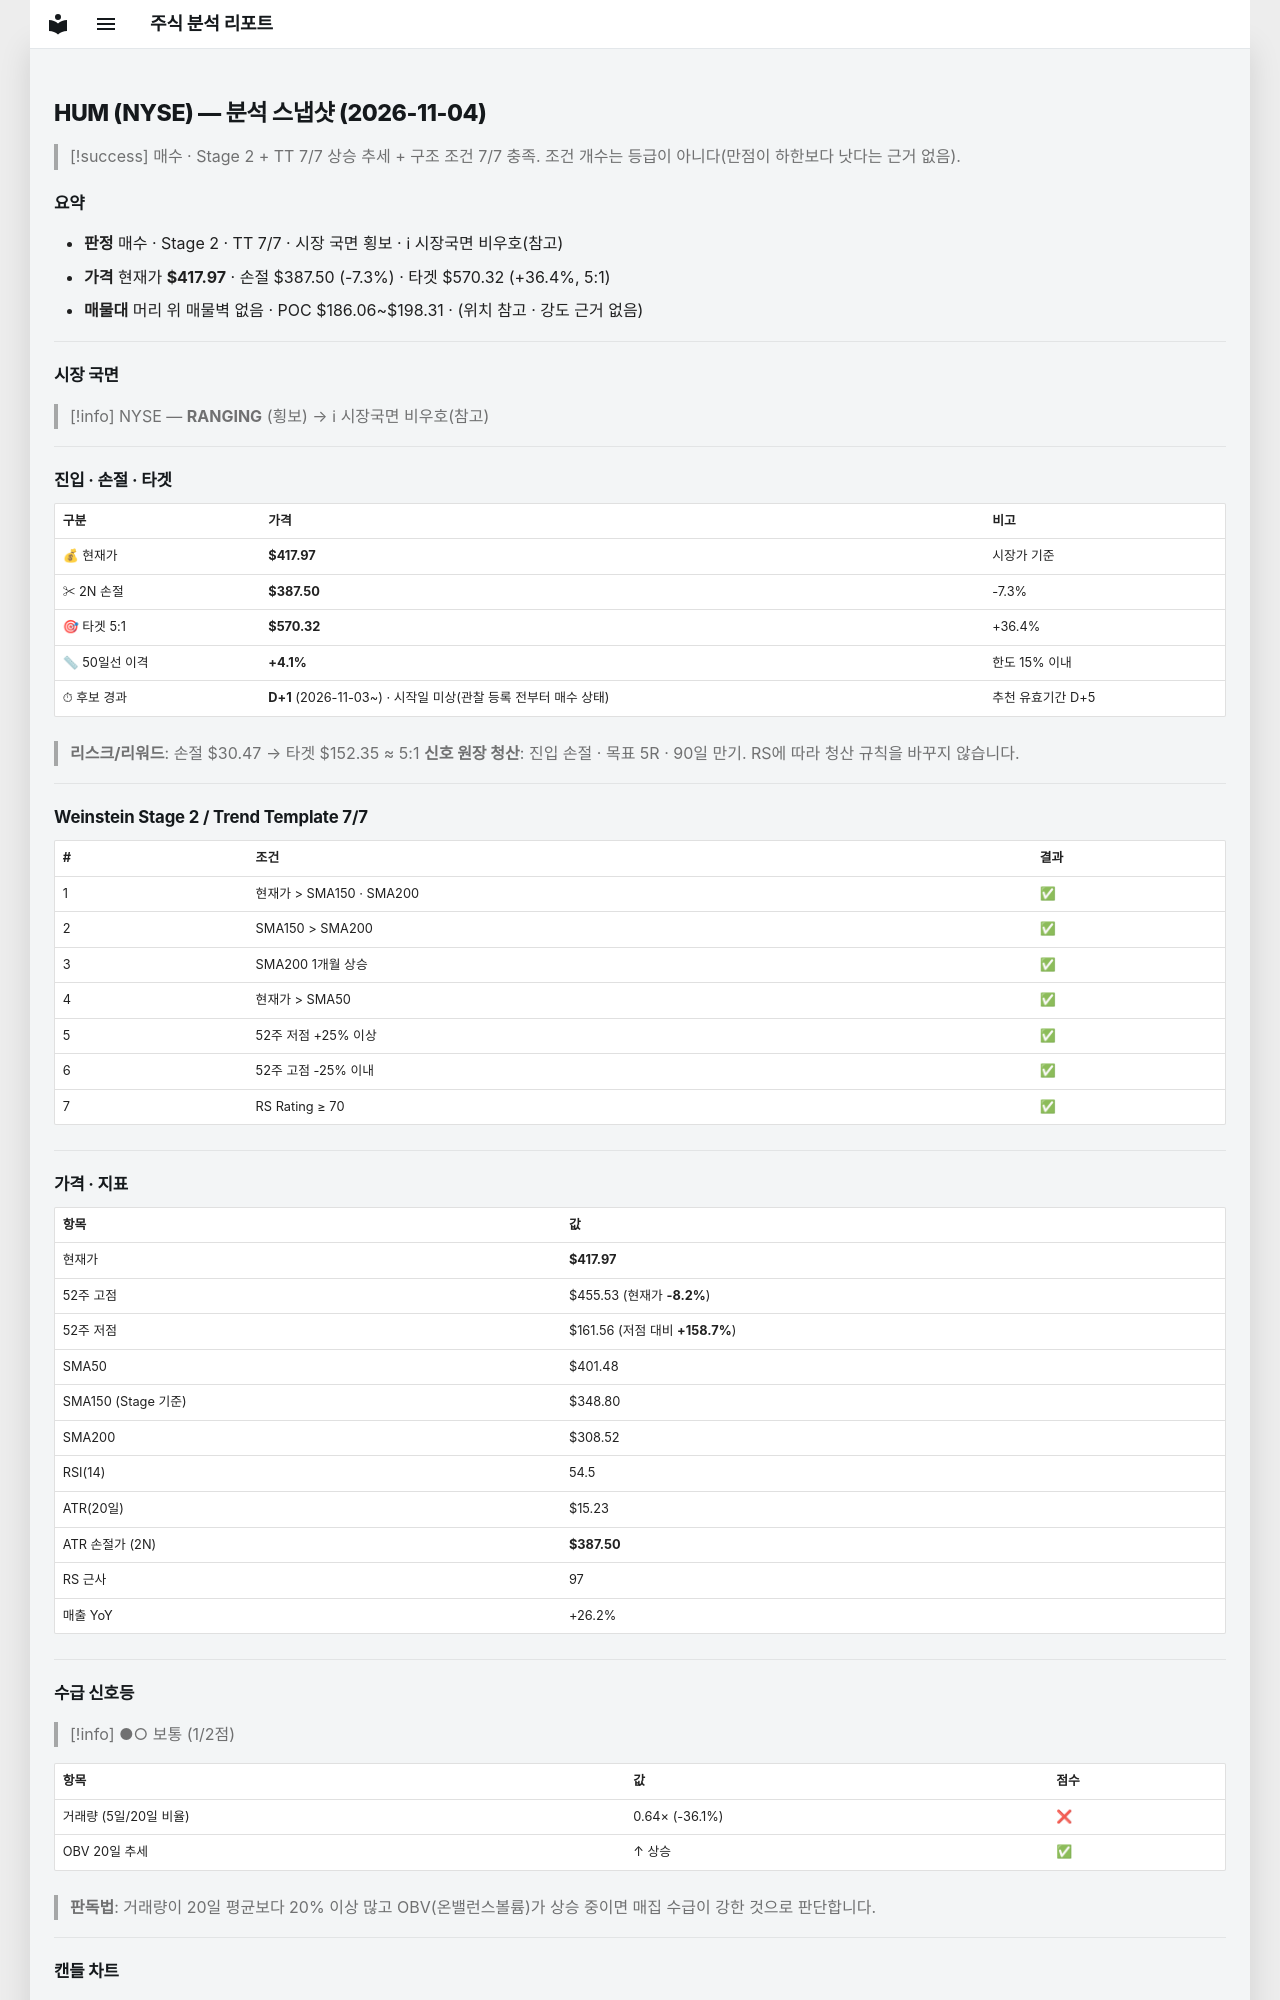

repository: soloandco/stock-reports · page: snapshots/HUM-2026-11-04/index.html · generator: mkdocs

---
type: analysis-snapshot
title: HUM 분석 스냅샷
ticker: HUM
market: NYSE
created: 2026-11-04
updated: 2026-11-04
bar-date: 2026-11-03
verdict: 매수후보
real-rr: 0.04
sma50-gap-pct: 4.1
candidate-days: 1
candidate-since: 2026-11-03
candidate-start-unknown: true
weekly-position: 저항대아래
weekly-overhead-price: 419.08
weekly-overhead-pct: 0.3
stage: 2
trend-template-score: 7
tt-max: 7
ma-set: sma-50-150-200
price: 417.9700012207031
stop-price: 387.5009306805539
market-regime: RANGING
supply-demand-score: 1/2
supply-demand-label: 보통
status: tracking
tags:
  - stock-agent
  - watchlist
  - HUM
  - analysis
related:
  - "[[analysis-template]]"
---

# HUM (NYSE) — 분석 스냅샷 (2026-11-04)

> [!success] 매수 · Stage 2 + TT 7/7
> 상승 추세 + 구조 조건 7/7 충족. 조건 개수는 등급이 아니다(만점이 하한보다 낫다는 근거 없음).

## 요약

- **판정** 매수 · Stage 2 · TT 7/7 · 시장 국면 횡보 · ℹ 시장국면 비우호(참고)
- **가격** 현재가 **$417.97** · 손절 $387.50 (-7.3%) · 타겟 $570.32 (+36.4%, 5:1)
- **매물대** 머리 위 매물벽 없음 · POC $186.06~$198.31 · (위치 참고 · 강도 근거 없음)

---

## 시장 국면

> [!info] NYSE — **RANGING** (횡보) → ℹ 시장국면 비우호(참고)

---

## 진입 · 손절 · 타겟

| 구분 | 가격 | 비고 |
|------|------|------|
| 💰 현재가 | **$417.97** | 시장가 기준 |
| ✂ 2N 손절 | **$387.50** | -7.3% |
| 🎯 타겟 5:1 | **$570.32** | +36.4% |
| 📏 50일선 이격 | **+4.1%** | 한도 15% 이내 |
| ⏱ 후보 경과 | **D+1** (2026-11-03~) · 시작일 미상(관찰 등록 전부터 매수 상태) | 추천 유효기간 D+5 |

> **리스크/리워드**: 손절 $30.47 → 타겟 $152.35 ≈ 5:1
> **신호 원장 청산**: 진입 손절 · 목표 5R · 90일 만기. RS에 따라 청산 규칙을 바꾸지 않습니다.

---

## Weinstein Stage 2 / Trend Template 7/7

| # | 조건 | 결과 |
|---|------|------|
| 1 | 현재가 > SMA150 · SMA200 | ✅ |
| 2 | SMA150 > SMA200 | ✅ |
| 3 | SMA200 1개월 상승 | ✅ |
| 4 | 현재가 > SMA50 | ✅ |
| 5 | 52주 저점 +25% 이상 | ✅ |
| 6 | 52주 고점 -25% 이내 | ✅ |
| 7 | RS Rating ≥ 70 | ✅ |

---

## 가격 · 지표

| 항목 | 값 |
|------|---|
| 현재가 | **$417.97** |
| 52주 고점 | $455.53 (현재가 **-8.2%**) |
| 52주 저점 | $161.56 (저점 대비 **+158.7%**) |
| SMA50 | $401.48 |
| SMA150 (Stage 기준) | $348.80 |
| SMA200 | $308.52 |
| RSI(14) | 54.5 |
| ATR(20일) | $15.23 |
| ATR 손절가 (2N) | **$387.50** |
| RS 근사 | 97 |
| 매출 YoY | +26.2% |

---
## 수급 신호등

> [!info] ●○ 보통 (1/2점)

| 항목 | 값 | 점수 |
|------|------|------|
| 거래량 (5일/20일 비율) | 0.64× (-36.1%) | ❌ |
| OBV 20일 추세 | ↑ 상승 | ✅ |

> **판독법**: 거래량이 20일 평균보다 20% 이상 많고 OBV(온밸런스볼륨)가 상승 중이면 매집 수급이 강한 것으로 판단합니다.

---
